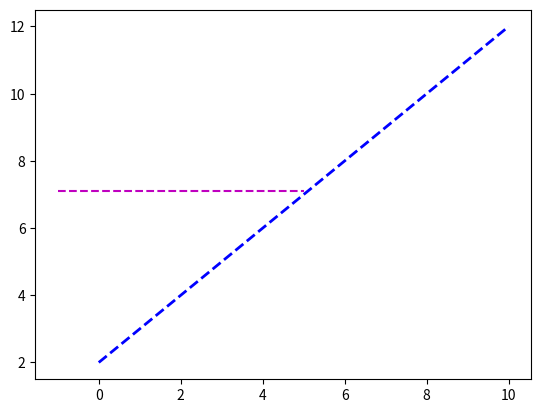

Write Python code to recreate this figure. (Note: this script raises an exception after producing the figure.)
import matplotlib.pyplot as plt
import numpy as np
import scipy.optimize as spo

def error(line, data):
    '''
    Compute error between given model and observed data.
    
    Parameters:
    -----------
    line: tuple, list, array - C0 (slope) and C1 is Y-intercept
    data: 2D array
    '''
    x = data[:, 0]
    y = data[:, 1]
    C0 = line[0]
    C1 = line[1]
    error = np.sum((y - (C0 * x + C1)) ** 2)  #y=mx+b # (y-(mx+b))**2=0   
    return error
    
def generate_line(C0, C1, sigma):
    '''
    Generate a line with noise.
    
    Parameters:
    -----------
    C0: slope
    C1: Y_intercept
    sigma: noise
    '''
    print ("Original Line: C0 = {}, C1 = {}".format(C0, C1))
    x_orig = np.linspace(0,10,21)
    y_orig = C0 * x_orig + C1 
    plt.plot(x_orig,y_orig, 'b--', linewidth = 2.0, label = 'Original Line')
    
    ### Generate Noisy Points 
    noise_sigma = sigma
    noise = np.random.normal(0, noise_sigma, y_orig.shape)
    data = np.asarray([x_orig,y_orig + noise]).T
    return data
   
def fit_line(data, error_func):
    ''' Fit a line to given data, using a supplied error function. 
    Parameters
    ----------
    data: 2D array where each row is a point (X,Y)
    error: function that computes the error between a line and observed data
    
    Returns a line that minimizes the error function 
    '''
    
    # Intializing as a horizontal line with y = y.mean
    l_init = np.float32([0, np.mean(data[:, 1])])
    
    # Plotting the initial guess
    X_min = -1
    X_max = 5
    X_range = np.float32([X_min,X_max])
    C0_init = l_init[0]
    C1_init = l_init[1]
    Y_init = C0_init * X_range + C1_init
    plt.plot(X_range, Y_init, 'm--', label = 'Initial guess')
    
    # Minimizing error function
    result = spo.minimize(error, l_init, args = (data,), method = 'SLSQP', options = {'disp': True})
    
    return result.x
    
def run():
    data = generate_line(1, 2, 2)
    fited_line = fit_line(data,error)
    C0_fited = fited_line[0]
    C1_fited = fited_line[1]
    X_data = data[:, 0]
    Y_data = data[:, 1]
    plt.plot(X_data, Y_data, 'go', label = 'Data Points')
    plt.plot(X_data,C0_fited * X_data + C1_fited, 'r--', label = 'fitted line')
    plt.legend(loc = 'upper left')
    plt.show()
    print ('Fitted Line: C0 = {}, C1 = {}'.format(C0_fited, C1_fited))
    
if __name__ == "__main__":
    run()

    